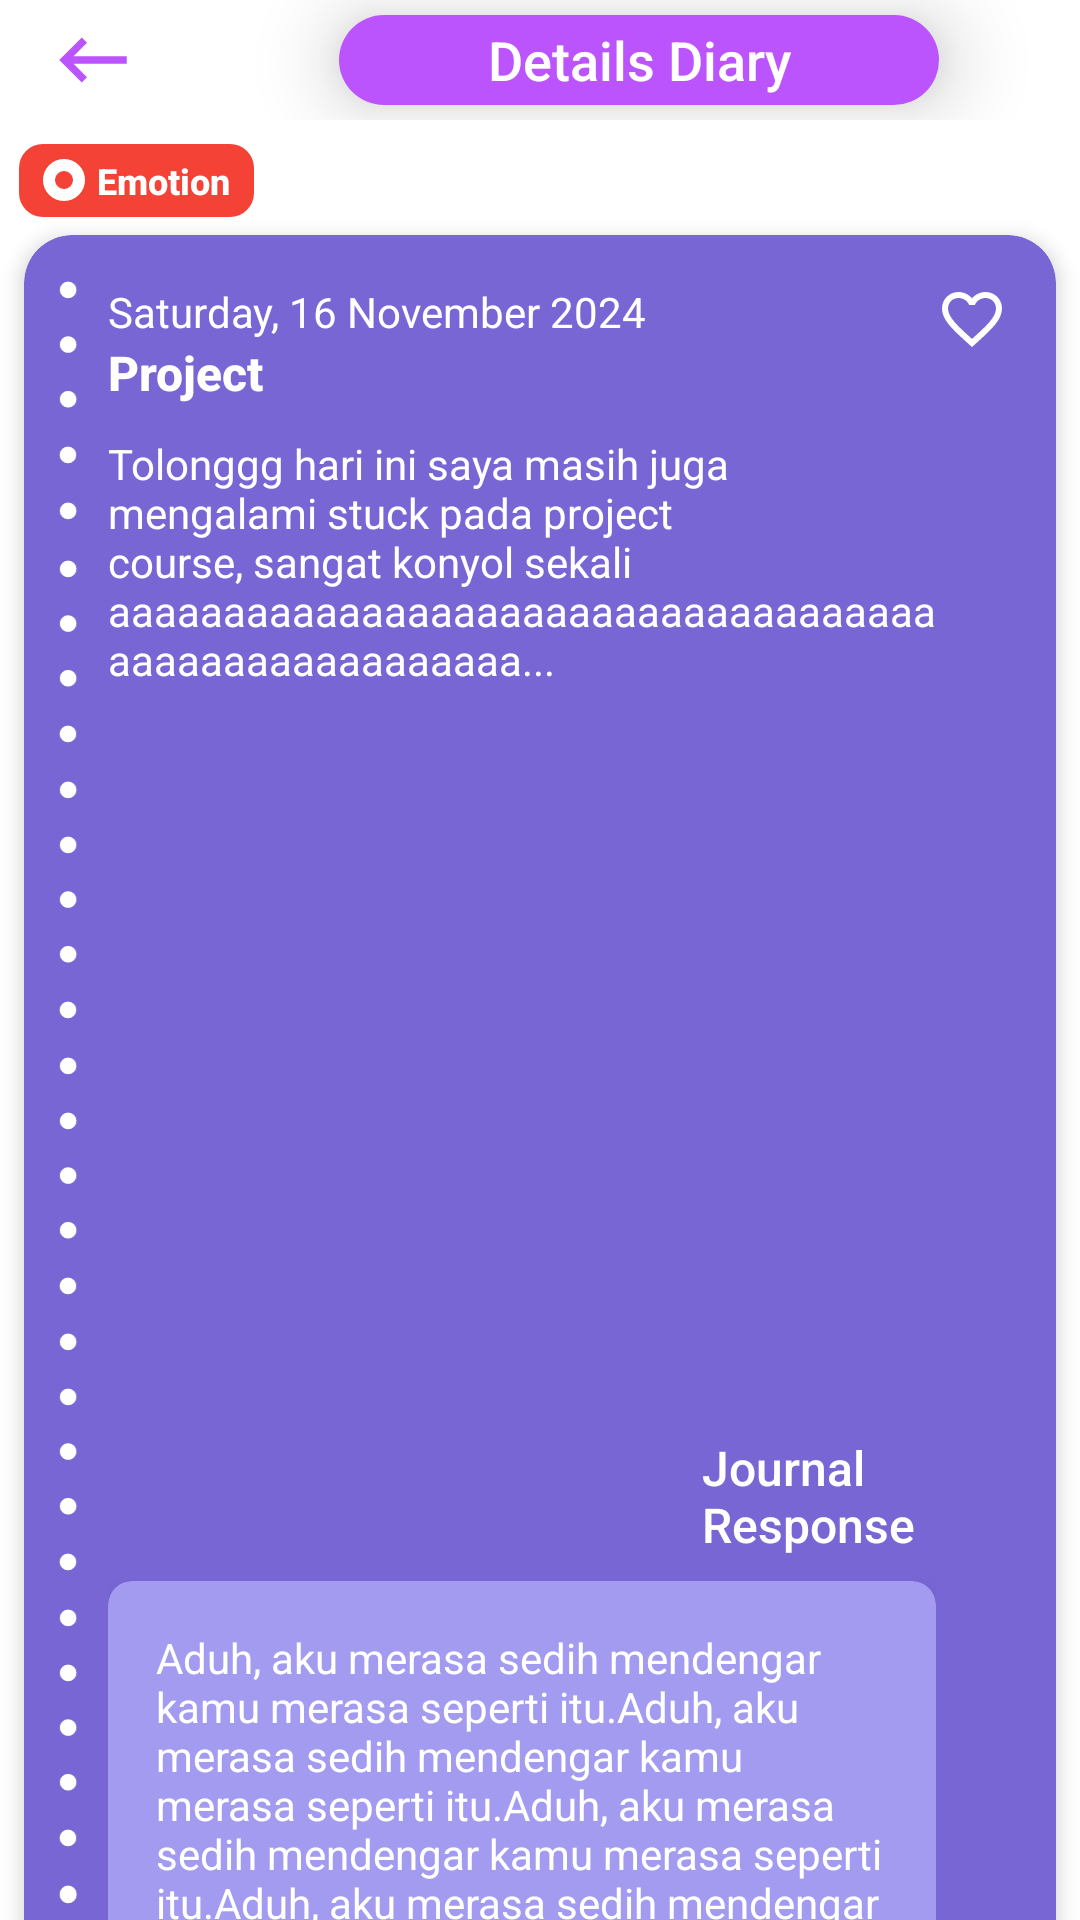

The Android layout XML behind this screen, and the referenced resources:
<!-- AndroidManifest.xml: application theme Theme.CapstoneDIY -->
<!-- res/layout/fragment_details_diary.xml -->
<?xml version="1.0" encoding="utf-8"?>
<androidx.constraintlayout.widget.ConstraintLayout xmlns:android="http://schemas.android.com/apk/res/android"
    xmlns:app="http://schemas.android.com/apk/res-auto"
    android:layout_width="match_parent"
    android:layout_height="match_parent"
    android:fitsSystemWindows="true">

    <LinearLayout
        android:id="@+id/addDiaryBox"
        android:layout_width="match_parent"
        android:layout_height="40dp"
        android:orientation="horizontal"
        android:gravity="center_vertical"
        app:layout_constraintTop_toTopOf="parent"
        app:layout_constraintStart_toStartOf="parent"
        app:layout_constraintEnd_toEndOf="parent">

        <Button
            android:id="@+id/back_icon"
            android:layout_width="30dp"
            android:layout_height="30dp"
            android:background="@drawable/baseline_keyboard_backspace_24"
            android:contentDescription="Back"
            android:layout_marginStart="16dp"
            android:layout_marginEnd="8dp"/>

        <TextView
            android:id="@+id/diaryText"
            android:layout_width="200dp"
            android:layout_height="30dp"
            android:background="@drawable/rounded_button_background"
            android:fontFamily="sans-serif-medium"
            android:gravity="center"
            android:layout_marginLeft="59dp"
            android:text="Details Diary"
            android:layout_gravity="center"
            android:elevation="@dimen/activity_vertical_margin"
            android:textColor="#FFFFFF"
            android:textSize="18sp" />
    </LinearLayout>

    <LinearLayout
        android:id="@+id/emotionTag"
        android:layout_width="wrap_content"
        android:layout_height="wrap_content"
        android:background="@drawable/circle_emotions_background"
        android:orientation="horizontal"
        android:layout_marginLeft="-4dp"
        android:paddingHorizontal="8dp"
        android:paddingVertical="4dp"
        android:layout_marginTop="8dp"
        app:layout_constraintEnd_toEndOf="parent"
        app:layout_constraintHorizontal_bias="0.035"
        app:layout_constraintStart_toStartOf="parent"
        app:layout_constraintTop_toBottomOf="@+id/addDiaryBox">

        <ImageView
            android:id="@+id/ivLabelIcon"
            android:layout_width="14dp"
            android:layout_height="14dp"
            android:layout_marginTop="1dp"
            android:layout_marginEnd="4dp"
            android:src="@drawable/small_circle_favorite_emotion" />

        <TextView
            android:id="@+id/tvLabelText"
            android:layout_width="wrap_content"
            android:layout_height="wrap_content"
            android:fontFamily="sans-serif-medium"
            android:text="Emotion"
            android:textColor="#FFFFFF"
            android:textSize="12sp"
            android:textStyle="bold" />
    </LinearLayout>

    <androidx.cardview.widget.CardView
        android:id="@+id/diaryCard"
        android:layout_width="match_parent"
        android:layout_height="643dp"
        android:layout_marginLeft="8dp"
        android:layout_marginTop="6dp"
        android:layout_marginRight="8dp"
        app:cardBackgroundColor="#7866D4"
        app:cardCornerRadius="16dp"
        app:cardElevation="4dp"
        app:layout_constraintEnd_toEndOf="parent"
        app:layout_constraintHorizontal_bias="1.0"
        app:layout_constraintStart_toStartOf="parent"
        app:layout_constraintTop_toBottomOf="@id/emotionTag">

        <ImageView
            android:id="@+id/dot1"
            android:layout_width="wrap_content"
            android:layout_height="80dp"
            android:layout_marginLeft="10dp"
            android:layout_marginTop="15dp"
            android:src="@drawable/group_481820" />

        <ImageView
            android:id="@+id/dot2"
            android:layout_width="wrap_content"
            android:layout_height="80dp"
            android:layout_marginLeft="10dp"
            android:layout_marginTop="108dp"
            android:src="@drawable/group_481820" />

        <ImageView
            android:id="@+id/dot3"
            android:layout_width="wrap_content"
            android:layout_height="80dp"
            android:layout_marginLeft="10dp"
            android:layout_marginTop="200dp"
            android:src="@drawable/group_481820" />

        <ImageView
            android:id="@+id/dot4"
            android:layout_width="wrap_content"
            android:layout_height="80dp"
            android:layout_marginLeft="10dp"
            android:layout_marginTop="292dp"
            android:src="@drawable/group_481820" />

        <ImageView
            android:id="@+id/dot5"
            android:layout_width="wrap_content"
            android:layout_height="80dp"
            android:layout_marginLeft="10dp"
            android:layout_marginTop="384dp"
            android:src="@drawable/group_481820" />

        <ImageView
            android:id="@+id/dot6"
            android:layout_width="wrap_content"
            android:layout_height="80dp"
            android:layout_marginLeft="10dp"
            android:layout_marginTop="476dp"
            android:src="@drawable/group_481820" />

        <ImageView
            android:id="@+id/dot7"
            android:layout_width="wrap_content"
            android:layout_height="80dp"
            android:layout_marginLeft="10dp"
            android:layout_marginTop="550dp"
            android:src="@drawable/group_481820" />

        <LinearLayout
            android:layout_width="match_parent"
            android:layout_height="wrap_content"
            android:layout_marginLeft="12dp"
            android:orientation="horizontal"
            android:padding="16dp">

            <LinearLayout
                android:layout_width="wrap_content"
                android:layout_height="350dp"
                android:layout_weight="1"
                android:orientation="vertical">

                <TextView
                    android:id="@+id/dateText"
                    android:layout_width="wrap_content"
                    android:layout_height="wrap_content"
                    android:fontFamily="sans-serif"
                    android:text="Saturday, 16 November 2024"
                    android:textColor="#FFFFFF"
                    android:textSize="14sp" />

                <TextView
                    android:id="@+id/titleText"
                    android:layout_width="wrap_content"
                    android:layout_height="wrap_content"
                    android:fontFamily="sans-serif-medium"
                    android:text="Project"
                    android:textColor="#FFFFFF"
                    android:textSize="16sp"
                    android:textStyle="bold" />

                <ScrollView
                    android:layout_width="wrap_content"
                    android:layout_height="310dp">

                    <TextView
                        android:id="@+id/descriptionText"
                        android:layout_width="wrap_content"
                        android:layout_height="wrap_content"
                        android:fontFamily="sans-serif"
                        android:paddingTop="10dp"
                        android:text="Tolonggg hari ini saya masih juga mengalami stuck pada project course, sangat konyol sekali aaaaaaaaaaaaaaaaaaaaaaaaaaaaaaaaaaaaaaaaaaaaaaaaaaaaaa..."
                        android:textColor="#FFFFFF"
                        android:textSize="14sp" />
                </ScrollView>
            </LinearLayout>

            <ImageView
                android:id="@+id/heartIcon"
                android:layout_width="24dp"
                android:layout_height="24dp"
                android:contentDescription="Favorite"
                android:src="@drawable/baseline_favorite_border_24"
                app:tint="#ffffff" />
        </LinearLayout>

        <LinearLayout
            android:id="@+id/responseLayout"
            android:layout_width="match_parent"
            android:layout_height="200dp"
            android:layout_marginLeft="28dp"
            android:layout_marginTop="400dp"
            android:layout_marginRight="40dp"
            android:orientation="vertical">

            <TextView
                android:id="@+id/responseTitle"
                android:layout_width="wrap_content"
                android:layout_height="wrap_content"
                android:layout_marginBottom="8dp"
                android:fontFamily="sans-serif-medium"
                android:paddingLeft="198dp"
                android:text="Journal Response"
                android:textColor="#FFFFFF"
                android:textSize="16sp" />

            <androidx.cardview.widget.CardView
                android:layout_width="match_parent"
                android:layout_height="wrap_content"
                app:cardBackgroundColor="#A39BF0"
                app:cardCornerRadius="8dp"
                app:cardElevation="5dp">

                <TextView
                    android:id="@+id/responseText"
                    android:layout_width="match_parent"
                    android:layout_height="wrap_content"
                    android:fontFamily="sans-serif"
                    android:padding="16dp"
                    android:text="Aduh, aku merasa sedih mendengar kamu merasa seperti itu.Aduh, aku merasa sedih mendengar kamu merasa seperti itu.Aduh, aku merasa sedih mendengar kamu merasa seperti itu.Aduh, aku merasa sedih mendengar kamu merasa seperti itu.Aduh, aku merasa sedih mendengar kamu merasa seperti itu.Aduh, aku merasa sedih mendengar kamu merasa seperti "
                    android:textColor="#FFFFFFFF"
                    android:textSize="14sp" />
            </androidx.cardview.widget.CardView>
        </LinearLayout>
    </androidx.cardview.widget.CardView>

    <Button
        android:id="@+id/btnDelete"
        android:layout_width="100dp"
        android:layout_height="wrap_content"
        android:layout_marginTop="6dp"
        android:layout_marginRight="8dp"
        android:backgroundTint="#EE5353"
        android:text="Delete"
        android:textColor="@color/white"
        app:layout_constraintEnd_toEndOf="parent"
        app:layout_constraintHorizontal_bias="0.602"
        app:layout_constraintTop_toBottomOf="@id/diaryCard" />
</androidx.constraintlayout.widget.ConstraintLayout>
<!-- resources referenced by this layout -->
<resources>
  <color name="white">#FFFFFFFF</color>
  <dimen name="activity_vertical_margin">16dp</dimen>
  <!-- drawable baseline_favorite_border_24 (drawable) -->
  <vector xmlns:android="http://schemas.android.com/apk/res/android" android:height="24dp" android:viewportHeight="24" android:viewportWidth="24" android:width="24dp">
        
      <path android:fillColor="@color/white" android:pathData="M16.5,3c-1.74,0 -3.41,0.81 -4.5,2.09C10.91,3.81 9.24,3 7.5,3 4.42,3 2,5.42 2,8.5c0,3.78 3.4,6.86 8.55,11.54L12,21.35l1.45,-1.32C18.6,15.36 22,12.28 22,8.5 22,5.42 19.58,3 16.5,3zM12.1,18.55l-0.1,0.1 -0.1,-0.1C7.14,14.24 4,11.39 4,8.5 4,6.5 5.5,5 7.5,5c1.54,0 3.04,0.99 3.57,2.36h1.87C13.46,5.99 14.96,5 16.5,5c2,0 3.5,1.5 3.5,3.5 0,2.89 -3.14,5.74 -7.9,10.05z"/>
      
  </vector>
  <!-- drawable baseline_keyboard_backspace_24 (drawable) -->
  <vector xmlns:android="http://schemas.android.com/apk/res/android" android:autoMirrored="true" android:height="24dp" android:viewportHeight="24" android:viewportWidth="24" android:width="24dp">
        
      <path android:fillColor="?android:attr/colorPrimary" android:pathData="M21,11H6.83l3.58,-3.59L9,6l-6,6 6,6 1.41,-1.41L6.83,13H21z"/>
      
  </vector>
  <!-- drawable circle_emotions_background (drawable) -->
  <?xml version="1.0" encoding="utf-8"?>
  <shape xmlns:android="http://schemas.android.com/apk/res/android">
      <solid android:color="#F44336" /> 
      <corners android:radius="8dp" /> 
  </shape>
  <!-- drawable rounded_button_background (drawable) -->
  <?xml version="1.0" encoding="utf-8"?>
  <shape xmlns:android="http://schemas.android.com/apk/res/android">
      <solid android:color="#BB54FD" />
      <corners android:radius="16dp" />
      <size android:width="200dp" android:height="10dp" />
  </shape>
  <!-- drawable small_circle_favorite_emotion (drawable) -->
  <?xml version="1.0" encoding="utf-8"?>
  <shape xmlns:android="http://schemas.android.com/apk/res/android">
      <solid android:color="@android:color/transparent" /> 
      <stroke
          android:width="4dp"
          android:color="#ffff" />
      <corners android:radius="2550dp" />
  </shape>
  <style name="Theme.CapstoneDIY" parent="Theme.MaterialComponents.DayNight.NoActionBar">
          <item name="android:windowFullscreen">false</item>
          <item name="android:fitsSystemWindows">false</item>
          <item name="colorPrimary">@color/purple_500</item>
          <item name="colorPrimaryVariant">@color/purple_700</item>
          <item name="colorOnPrimary">@color/white</item>
          <item name="colorSecondary">@color/nav_gray</item>
          <item name="colorSecondaryVariant">@color/teal_700</item>
          <item name="colorOnSecondary">@color/purple_500</item>
          <item name="android:statusBarColor">?attr/colorPrimaryVariant</item>
          <item name="android:windowBackground">@color/white</item>
          <item name="android:textColor">@color/black</item>
          <item name="fabIconColor">@color/purple_500</item>
          <item name="chartAxisTextColor">@color/black</item>
      </style>
  <color name="purple_500">#BB54FD</color>
  <color name="purple_700">#FF6200EE</color>
  <color name="nav_gray">#EEEEF1</color>
  <color name="teal_700">#FF018786</color>
  <color name="black">#FF000000</color>
</resources>
